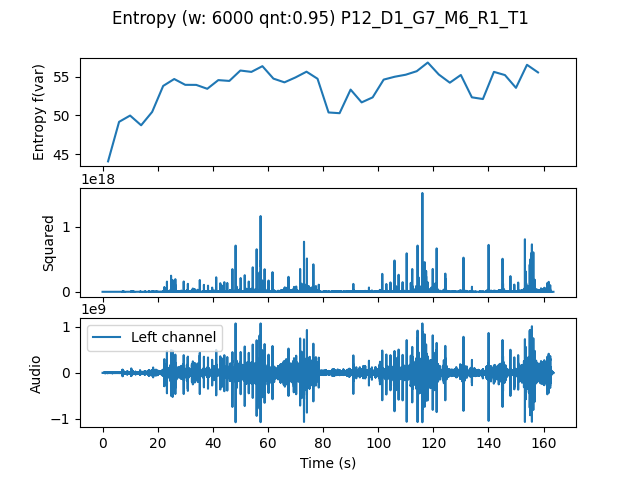

The data file committed next to this chart (first rows):
, t0, var
0.0, 0.0, 44.06
4.0, 4.0, 49.18
8.0, 8.0, 49.99
12.0, 12.0, 48.73
16.0, 16.0, 50.46
20.0, 20.0, 53.82
24.0, 24.0, 54.71
28.0, 28.0, 53.96
32.0, 32.0, 53.95
36.0, 36.0, 53.45
40.0, 40.0, 54.57
44.0, 44.0, 54.47
48.0, 48.0, 55.81
52.0, 52.0, 55.63
56.0, 56.0, 56.37
60.0, 60.0, 54.77
64.0, 64.0, 54.28
68.0, 68.0, 54.92
72.0, 72.0, 55.66
76.0, 76.0, 54.75
80.0, 80.0, 50.39
84.0, 84.0, 50.29
88.0, 88.0, 53.35
92.0, 92.0, 51.69
96.0, 96.0, 52.34
100.0, 100.0, 54.64
104.0, 104.0, 55.01
108.0, 108.0, 55.27
112.0, 112.0, 55.73
116.0, 116.0, 56.84
120.0, 120.0, 55.3
124.0, 124.0, 54.24
128.0, 128.0, 55.24
132.0, 132.0, 52.35
136.0, 136.0, 52.13
140.0, 140.0, 55.64
144.0, 144.0, 55.22
148.0, 148.0, 53.57
152.0, 152.0, 56.55
156.0, 156.0, 55.57
